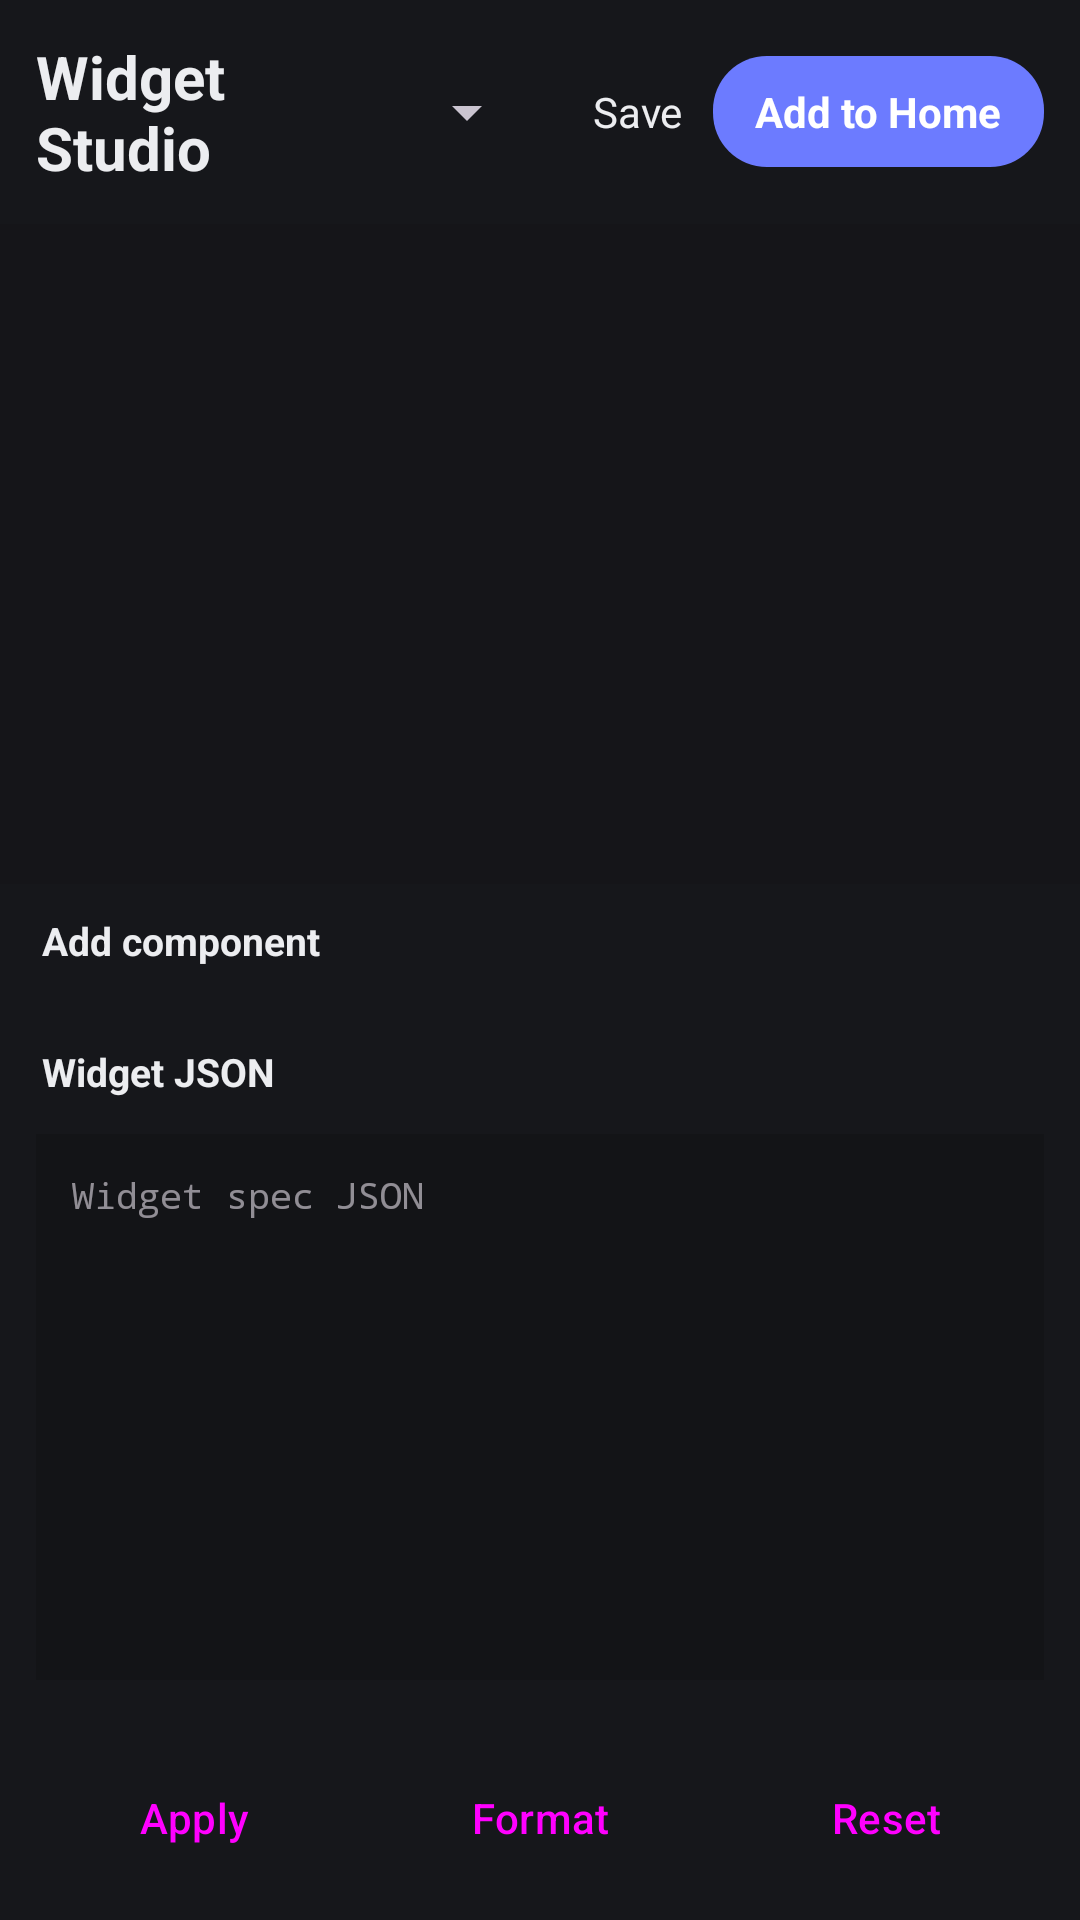

The Android layout XML behind this screen, and the referenced resources:
<!-- AndroidManifest.xml: application theme Theme.Widgets -->
<!-- res/layout/activity_studio.xml -->
<?xml version="1.0" encoding="utf-8"?>
<LinearLayout xmlns:android="http://schemas.android.com/apk/res/android"
    android:id="@+id/studio_root"
    android:layout_width="match_parent"
    android:layout_height="match_parent"
    android:orientation="vertical"
    android:background="@android:color/transparent"
    android:fitsSystemWindows="true">

    
    <LinearLayout
        android:layout_width="match_parent"
        android:layout_height="wrap_content"
        android:orientation="horizontal"
        android:gravity="center_vertical"
        android:padding="12dp">

        <TextView
            android:layout_width="0dp"
            android:layout_height="wrap_content"
            android:layout_weight="1"
            android:text="Widget Studio"
            android:textColor="?attr/colorOnSurface"
            android:textSize="20sp"
            android:textStyle="bold" />

        <Spinner
            android:id="@+id/studio_size_spinner"
            android:layout_width="wrap_content"
            android:layout_height="wrap_content"
            android:layout_marginEnd="8dp" />

        <TextView
            android:id="@+id/studio_save"
            android:layout_width="wrap_content"
            android:layout_height="wrap_content"
            android:text="Save"
            android:padding="10dp"
            android:textColor="?attr/colorOnSurface"
            android:background="?selectableItemBackground" />

        <TextView
            android:id="@+id/studio_add_home"
            android:layout_width="wrap_content"
            android:layout_height="wrap_content"
            android:text="Add to Home"
            android:paddingHorizontal="14dp"
            android:paddingVertical="9dp"
            android:textStyle="bold"
            android:textColor="?attr/colorOnPrimary"
            android:background="@drawable/bg_premium_pill" />
    </LinearLayout>

    
    <FrameLayout
        android:layout_width="match_parent"
        android:layout_height="220dp"
        android:background="#11000000">

        <ImageView
            android:id="@+id/studio_preview"
            android:layout_width="match_parent"
            android:layout_height="match_parent"
            android:layout_margin="16dp"
            android:contentDescription="Widget preview"
            android:scaleType="fitCenter" />

        <TextView
            android:id="@+id/studio_error"
            android:layout_width="wrap_content"
            android:layout_height="wrap_content"
            android:layout_gravity="bottom|center_horizontal"
            android:layout_marginBottom="6dp"
            android:text="⚠ Invalid JSON"
            android:textColor="#FF5252"
            android:textSize="12sp"
            android:visibility="gone" />
    </FrameLayout>

    
    <TextView
        android:layout_width="match_parent"
        android:layout_height="wrap_content"
        android:text="Add component"
        android:paddingHorizontal="14dp"
        android:paddingTop="10dp"
        android:textColor="?attr/colorOnSurface"
        android:textSize="13sp"
        android:textStyle="bold" />

    <HorizontalScrollView
        android:layout_width="match_parent"
        android:layout_height="wrap_content"
        android:scrollbars="none">

        <LinearLayout
            android:id="@+id/studio_palette"
            android:layout_width="wrap_content"
            android:layout_height="wrap_content"
            android:orientation="horizontal"
            android:padding="10dp" />
    </HorizontalScrollView>

    
    <TextView
        android:layout_width="match_parent"
        android:layout_height="wrap_content"
        android:text="Widget JSON"
        android:paddingHorizontal="14dp"
        android:paddingTop="6dp"
        android:textColor="?attr/colorOnSurface"
        android:textSize="13sp"
        android:textStyle="bold" />

    <EditText
        android:id="@+id/studio_json"
        android:layout_width="match_parent"
        android:layout_height="0dp"
        android:layout_weight="1"
        android:layout_margin="12dp"
        android:background="#22000000"
        android:gravity="top|start"
        android:padding="12dp"
        android:fontFamily="monospace"
        android:textSize="12sp"
        android:textColor="?attr/colorOnSurface"
        android:inputType="textMultiLine|textNoSuggestions"
        android:scrollbars="vertical"
        android:importantForAutofill="no"
        android:hint="Widget spec JSON" />

    
    <LinearLayout
        android:layout_width="match_parent"
        android:layout_height="wrap_content"
        android:orientation="horizontal"
        android:padding="10dp">

        <Button
            android:id="@+id/studio_apply"
            style="@style/Widget.Material3.Button.TonalButton"
            android:layout_width="0dp"
            android:layout_height="wrap_content"
            android:layout_weight="1"
            android:layout_marginEnd="6dp"
            android:text="Apply" />

        <Button
            android:id="@+id/studio_format"
            style="@style/Widget.Material3.Button.OutlinedButton"
            android:layout_width="0dp"
            android:layout_height="wrap_content"
            android:layout_weight="1"
            android:layout_marginEnd="6dp"
            android:text="Format" />

        <Button
            android:id="@+id/studio_reset"
            style="@style/Widget.Material3.Button.TextButton"
            android:layout_width="0dp"
            android:layout_height="wrap_content"
            android:layout_weight="1"
            android:text="Reset" />
    </LinearLayout>

</LinearLayout>
<!-- resources referenced by this layout -->
<resources>
  <!-- drawable bg_premium_pill (drawable) -->
  <?xml version="1.0" encoding="utf-8"?>
  <shape xmlns:android="http://schemas.android.com/apk/res/android">
      <solid android:color="@color/yellow_accent" />
      <corners android:radius="18dp" />
  </shape>
  <style name="Theme.Widgets" parent="Base.Theme.Widgets">
          <item name="colorPrimary">#6C7BFF</item>
          <item name="colorOnPrimary">#FFFFFF</item>
          <item name="colorPrimaryContainer">#1A6C7BFF</item>
          <item name="colorSecondary">#9AA5FF</item>
          <item name="android:colorBackground">#16171B</item>
          <item name="colorSurface">#1D1F24</item>
          <item name="colorOnSurface">#ECEDF0</item>
          <item name="android:statusBarColor">#16171B</item>
          <item name="android:navigationBarColor">#16171B</item>
      </style>
  <color name="yellow_accent">#FF6C7BFF</color>
  <color name="white">#FFFFFFFF</color>
  <color name="yellow_accent_alpha_20">#336C7BFF</color>
  <color name="yellow_accent_light">#FF9AA5FF</color>
  <color name="yellow_accent_dark">#FF4E5CE0</color>
  <color name="black">#FF000000</color>
  <color name="yellow_accent_alpha_10">#1A6C7BFF</color>
  <color name="error">#FFEF5A5A</color>
  <color name="error_container">#FF4A1C1C</color>
  <color name="dark_background">#FF16171B</color>
  <color name="text_primary">#FFECEDF0</color>
  <color name="dark_surface">#FF1D1F24</color>
  <color name="dark_surface_variant">#FF24272E</color>
  <color name="text_secondary">#FFA6ABB5</color>
  <color name="divider">#1FFFFFFF</color>
  <style name="Widget.Widgets.Card.Neumorphic" parent="Widget.Material3.CardView.Filled">
          <item name="cardBackgroundColor">@color/dark_card</item>
          <item name="cardCornerRadius">16dp</item>
          <item name="cardElevation">0dp</item>
          <item name="strokeWidth">0dp</item>
          <item name="android:background">@drawable/bg_neumorphic</item>
      </style>
  <color name="dark_card">#FF212429</color>
  <!-- drawable bg_neumorphic (drawable) -->
  <?xml version="1.0" encoding="utf-8"?>
  <layer-list xmlns:android="http://schemas.android.com/apk/res/android">
      <item android:left="4dp" android:top="4dp">
          <shape android:shape="rectangle">
              <solid android:color="#40000000" />
              <corners android:radius="16dp" />
          </shape>
      </item>
      <item android:right="4dp" android:bottom="4dp">
          <shape android:shape="rectangle">
              <solid android:color="#1AFFFFFF" />
              <corners android:radius="16dp" />
          </shape>
      </item>
      <item android:left="1dp" android:top="1dp" android:right="1dp" android:bottom="1dp">
          <shape android:shape="rectangle">
              <solid android:color="@color/dark_card" />
              <corners android:radius="16dp" />
          </shape>
      </item>
  </layer-list>
</resources>
